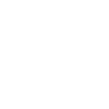
t = 0.00 s
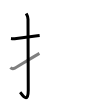
t = 2.50 s
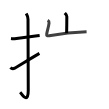
t = 4.75 s
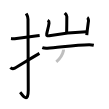
t = 7.25 s
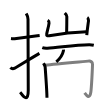
t = 9.50 s
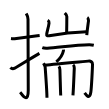
t = 12.00 s

The animated SVG that drew these frames (rendered in a browser with its animation timeline set to each time). Animation: 12 SMIL elements (animate=12); one cycle of 12.00 s.

<svg width="109px" height="109px" viewBox="0 0 px 109px" xmlns="http://www.w3.org/2000/svg" xmlns:xlink="http://www.w3.org/1999/xlink" xml:space="preserve" version="1.1"  baseProfile="full">
<path d="M11,38.42c2.16,0.25,1.32,0.55,3.62,0.25c5.7-0.75,15.55-2,25.04-3.17" style="fill:none;stroke:black;stroke-width:3;opacity:0">
  <animate attributeType="CSS" attributeName="opacity" from="0" to="1" begin="0s" dur="1s" repeatCount="0" fill="freeze" />
</path>
<path d="M26.18,13.5c0.51,0.96,1.83,2.59,1.83,5.76c0,15.89,0.25,58.91,0.25,70.84c0,14.87-6.6,3.68-8.1,2.09" style="fill:none;stroke:black;stroke-width:3;opacity:0">
  <animate attributeType="CSS" attributeName="opacity" from="0" to="1" begin="1s" dur="1s" repeatCount="0" fill="freeze" />
</path>
<path d="M10.5,67.49c0.89,1.06,2.32,1.68,4.29,0.7c1.16-0.58,19.69-12.01,24.62-14.78" style="fill:none;stroke:black;stroke-width:3;opacity:0">
  <animate attributeType="CSS" attributeName="opacity" from="0" to="1" begin="2s" dur="1s" repeatCount="0" fill="freeze" />
</path>
<path d="M64.79,13c1.35,1.35,2.03,2,2.03,3.43c0,6.07-0.08,12.25-0.2,16.78" style="fill:none;stroke:black;stroke-width:3;opacity:0">
  <animate attributeType="CSS" attributeName="opacity" from="0" to="1" begin="3s" dur="1s" repeatCount="0" fill="freeze" />
</path>
<path d="M47.67,20.2c0.69,0.41,1.49,2.15,1.38,2.97c-0.46,3.66-1.73,7.37-2.35,10.84c-0.33,1.85,0.79,2.05,2.5,1.73C60,33.75,77.9,32.05,86.58,31.82" style="fill:none;stroke:black;stroke-width:3;opacity:0">
  <animate attributeType="CSS" attributeName="opacity" from="0" to="1" begin="4s" dur="1s" repeatCount="0" fill="freeze" />
</path>
<path d="M87.28,17.46c0.62,0.36,1.32,2.71,1.22,3.43c-0.61,4.44-1.26,8.6-1.72,14.35" style="fill:none;stroke:black;stroke-width:3;opacity:0">
  <animate attributeType="CSS" attributeName="opacity" from="0" to="1" begin="5s" dur="1s" repeatCount="0" fill="freeze" />
</path>
<path d="M42.29,47.7c1.33,0.49,3.77,0.56,5.09,0.49c10.23-0.51,27.25-3.24,41.75-3.5c2.21-0.04,3.54,0.23,4.65,0.48" style="fill:none;stroke:black;stroke-width:3;opacity:0">
  <animate attributeType="CSS" attributeName="opacity" from="0" to="1" begin="6s" dur="1s" repeatCount="0" fill="freeze" />
</path>
<path d="M63.47,49.56c0.02,0.29,0.04,0.74-0.04,1.16c-0.49,2.44-3.28,7.8-7.1,11.08" style="fill:none;stroke:black;stroke-width:3;opacity:0">
  <animate attributeType="CSS" attributeName="opacity" from="0" to="1" begin="7s" dur="1s" repeatCount="0" fill="freeze" />
</path>
<path d="M43.5,63.32c0.49,0.85,1.54,2.2,1.66,3.73c0.16,2.2,1.8,28.23,1.8,30.77" style="fill:none;stroke:black;stroke-width:3;opacity:0">
  <animate attributeType="CSS" attributeName="opacity" from="0" to="1" begin="8s" dur="1s" repeatCount="0" fill="freeze" />
</path>
<path d="M44.91,65.25c12.34-1.5,42.23-3.92,43.33-4.13c2.62-0.51,4.26,1.02,4.26,3.05c0,2.88-0.95,23.02-1.65,27.79c-1.1,7.55-4.1,4.05-6.24,1.02" style="fill:none;stroke:black;stroke-width:3;opacity:0">
  <animate attributeType="CSS" attributeName="opacity" from="0" to="1" begin="9s" dur="1s" repeatCount="0" fill="freeze" />
</path>
<path d="M58.76,66.43c0.65,0.62,1.09,1.35,1.15,3.4c0.34,10.67,0.59,21.92,0.8,25.63" style="fill:none;stroke:black;stroke-width:3;opacity:0">
  <animate attributeType="CSS" attributeName="opacity" from="0" to="1" begin="10s" dur="1s" repeatCount="0" fill="freeze" />
</path>
<path d="M73.14,64.72c0.65,0.62,1.24,1.35,1.15,3.4c-0.54,12.63-0.79,20.13-1.33,27.18" style="fill:none;stroke:black;stroke-width:3;opacity:0">
  <animate attributeType="CSS" attributeName="opacity" from="0" to="1" begin="11s" dur="1s" repeatCount="0" fill="freeze" />
</path>
</svg>
